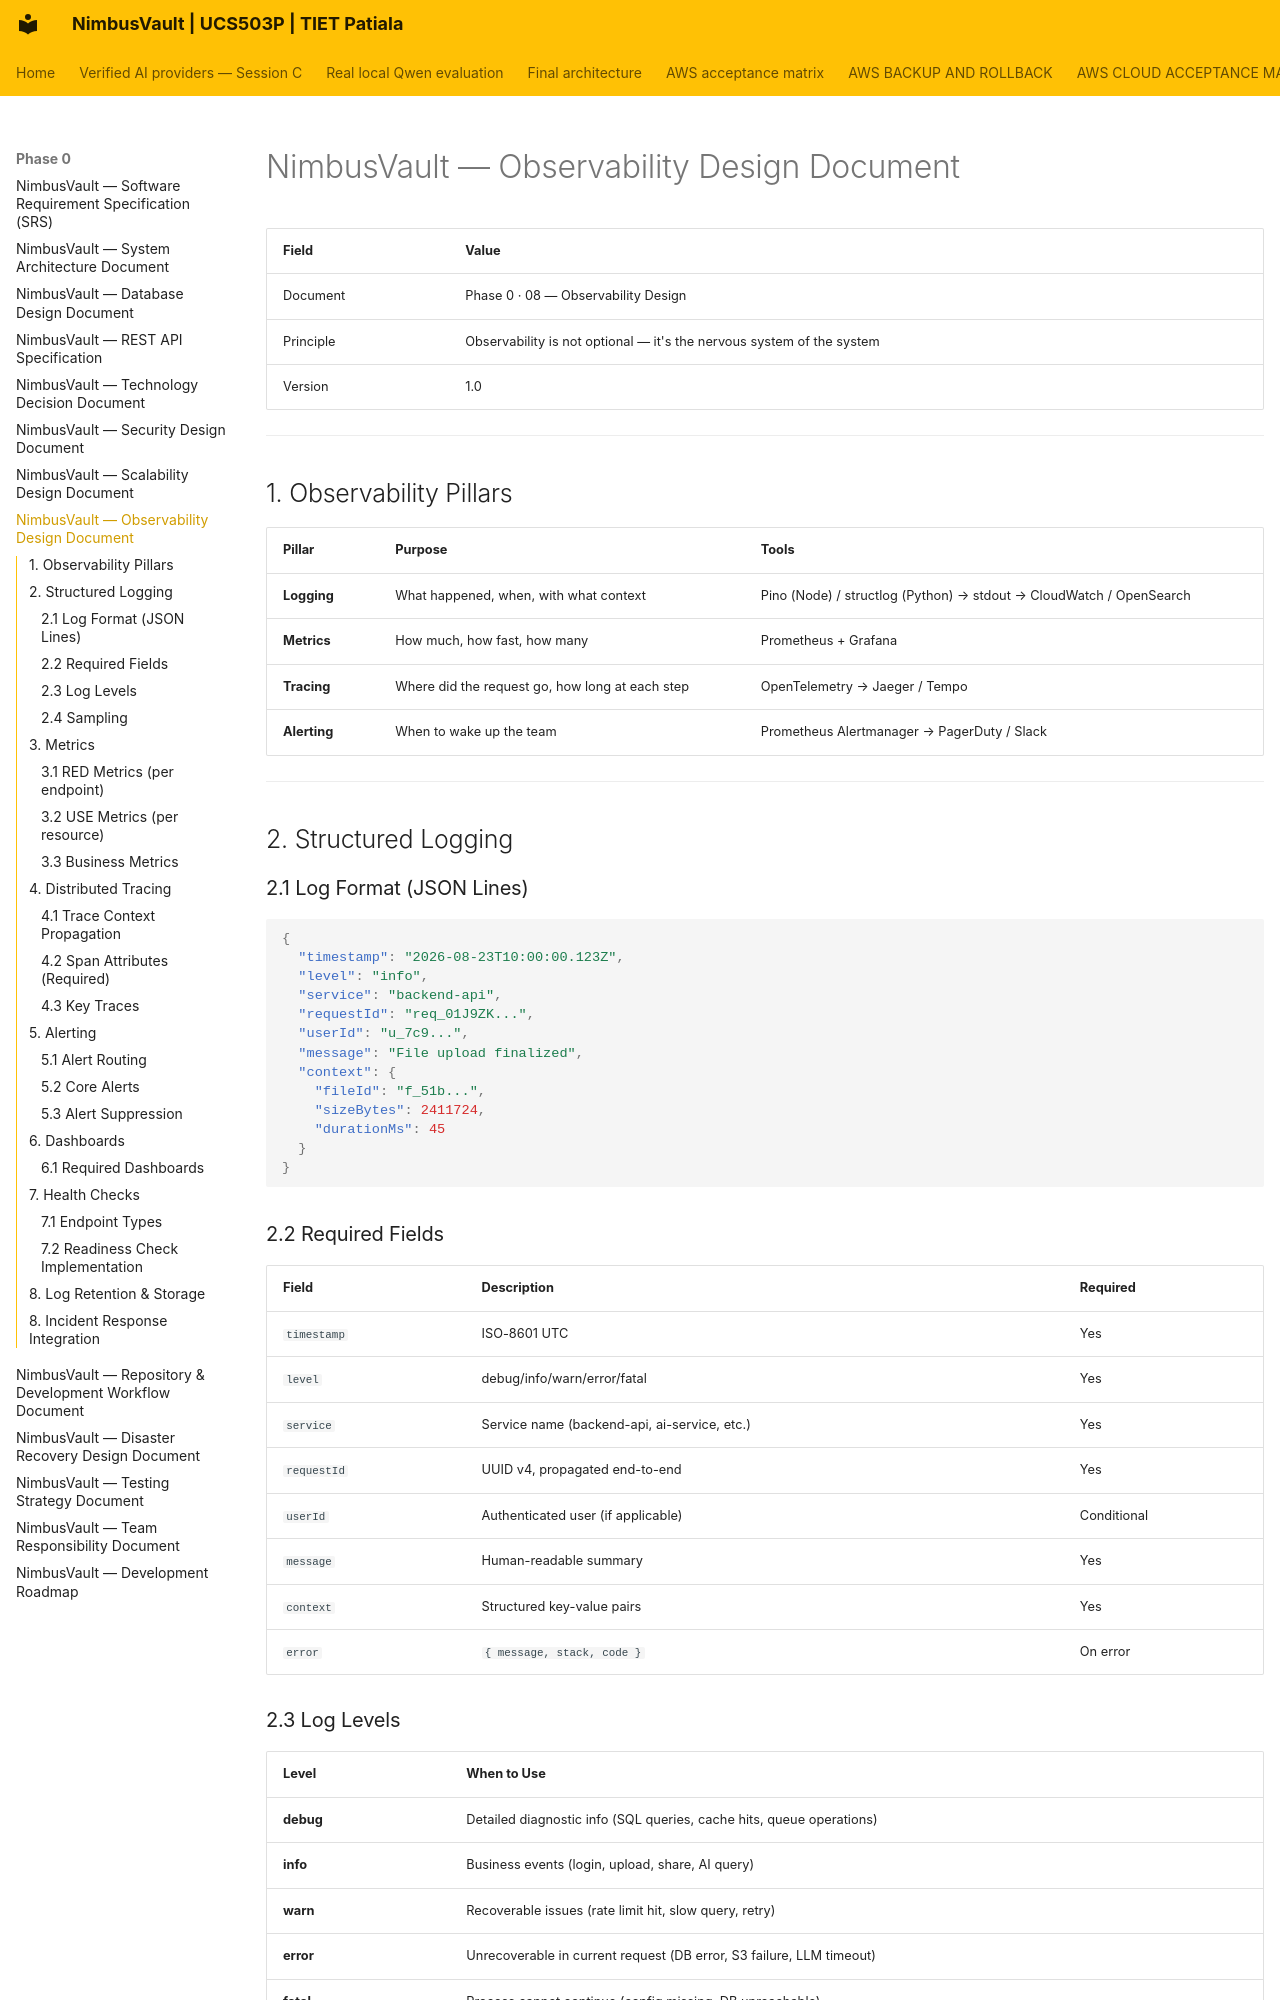

repository: JainMehul05/NimbusVault- · page: phase-0/08-Observability/index.html · generator: mkdocs

# NimbusVault — Observability Design Document

| Field | Value |
|---|---|
| Document | Phase 0 · 08 — Observability Design |
| Principle | Observability is not optional — it's the nervous system of the system |
| Version | 1.0 |

---

## 1. Observability Pillars

| Pillar | Purpose | Tools |
|---|---|---|
| **Logging** | What happened, when, with what context | Pino (Node) / structlog (Python) → stdout → CloudWatch / OpenSearch |
| **Metrics** | How much, how fast, how many | Prometheus + Grafana |
| **Tracing** | Where did the request go, how long at each step | OpenTelemetry → Jaeger / Tempo |
| **Alerting** | When to wake up the team | Prometheus Alertmanager → PagerDuty / Slack |

---

## 2. Structured Logging

### 2.1 Log Format (JSON Lines)

```json
{
  "timestamp": "2026-08-23T10:00:00.123Z",
  "level": "info",
  "service": "backend-api",
  "requestId": "req_01J9ZK...",
  "userId": "u_7c9...",
  "message": "File upload finalized",
  "context": {
    "fileId": "f_51b...",
    "sizeBytes": 2411724,
    "durationMs": 45
  }
}
```

### 2.2 Required Fields

| Field | Description | Required |
|---|---|---|
| `timestamp` | ISO-8601 UTC | Yes |
| `level` | debug/info/warn/error/fatal | Yes |
| `service` | Service name (backend-api, ai-service, etc.) | Yes |
| `requestId` | UUID v4, propagated end-to-end | Yes |
| `userId` | Authenticated user (if applicable) | Conditional |
| `message` | Human-readable summary | Yes |
| `context` | Structured key-value pairs | Yes |
| `error` | `{ message, stack, code }` | On error |

### 2.3 Log Levels

| Level | When to Use |
|---|---|
| **debug** | Detailed diagnostic info (SQL queries, cache hits, queue operations) |
| **info** | Business events (login, upload, share, AI query) |
| **warn** | Recoverable issues (rate limit hit, slow query, retry) |
| **error** | Unrecoverable in current request (DB error, S3 failure, LLM timeout) |
| **fatal** | Process cannot continue (config missing, DB unreachable) |
